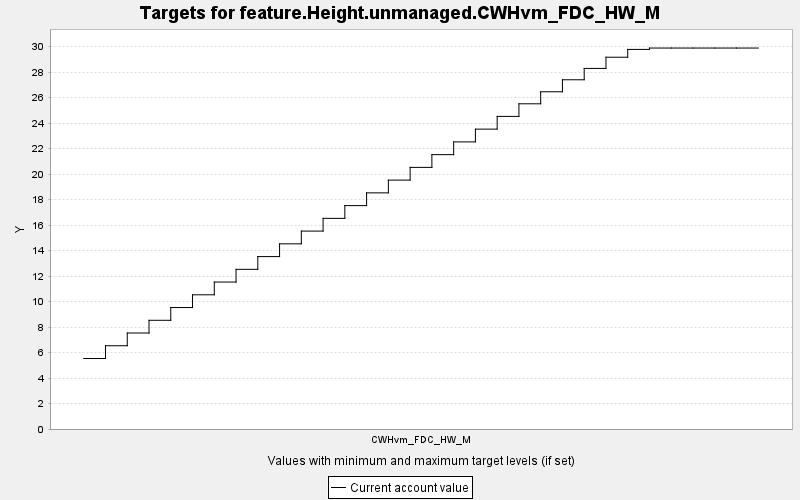

The data file committed next to this chart (first rows):
TARGET, PERIOD, YEAR, PERIODWIDTH, MINIMUM, MAXIMUM, MINWEIGHT, MAXWEIGHT, CURRENT, SUMMARY
feature.Height.unmanaged.CWHvm_FDC_HW_M, 0, 0, 10.0, 0.0, 10000, 1.0, 1.0, 5.532, 0.0
feature.Height.unmanaged.CWHvm_FDC_HW_M, 1, 10, 10.0, 0.0, 10000, 1.0, 1.0, 6.534, 0.0
feature.Height.unmanaged.CWHvm_FDC_HW_M, 2, 20, 10.0, 0.0, 10000, 1.0, 1.0, 7.533, 0.0
feature.Height.unmanaged.CWHvm_FDC_HW_M, 3, 30, 10.0, 0.0, 10000, 1.0, 1.0, 8.531, 0.0
feature.Height.unmanaged.CWHvm_FDC_HW_M, 4, 40, 10.0, 0.0, 10000, 1.0, 1.0, 9.531, 0.0
feature.Height.unmanaged.CWHvm_FDC_HW_M, 5, 50, 10.0, 0.0, 10000, 1.0, 1.0, 10.53, 0.0
feature.Height.unmanaged.CWHvm_FDC_HW_M, 6, 60, 10.0, 0.0, 10000, 1.0, 1.0, 11.53, 0.0
feature.Height.unmanaged.CWHvm_FDC_HW_M, 7, 70, 10.0, 0.0, 10000, 1.0, 1.0, 12.53, 0.0
feature.Height.unmanaged.CWHvm_FDC_HW_M, 8, 80, 10.0, 0.0, 10000, 1.0, 1.0, 13.53, 0.0
feature.Height.unmanaged.CWHvm_FDC_HW_M, 9, 90, 10.0, 0.0, 10000, 1.0, 1.0, 14.53, 0.0
feature.Height.unmanaged.CWHvm_FDC_HW_M, 10, 100, 10.0, 0.0, 10000, 1.0, 1.0, 15.53, 0.0
feature.Height.unmanaged.CWHvm_FDC_HW_M, 11, 110, 10.0, 0.0, 10000, 1.0, 1.0, 16.53, 0.0
feature.Height.unmanaged.CWHvm_FDC_HW_M, 12, 120, 10.0, 0.0, 10000, 1.0, 1.0, 17.53, 0.0
feature.Height.unmanaged.CWHvm_FDC_HW_M, 13, 130, 10.0, 0.0, 10000, 1.0, 1.0, 18.53, 0.0
feature.Height.unmanaged.CWHvm_FDC_HW_M, 14, 140, 10.0, 0.0, 10000, 1.0, 1.0, 19.53, 0.0
feature.Height.unmanaged.CWHvm_FDC_HW_M, 15, 150, 10.0, 0.0, 10000, 1.0, 1.0, 20.53, 0.0
feature.Height.unmanaged.CWHvm_FDC_HW_M, 16, 160, 10.0, 0.0, 10000, 1.0, 1.0, 21.53, 0.0
feature.Height.unmanaged.CWHvm_FDC_HW_M, 17, 170, 10.0, 0.0, 10000, 1.0, 1.0, 22.53, 0.0
feature.Height.unmanaged.CWHvm_FDC_HW_M, 18, 180, 10.0, 0.0, 10000, 1.0, 1.0, 23.53, 0.0
feature.Height.unmanaged.CWHvm_FDC_HW_M, 19, 190, 10.0, 0.0, 10000, 1.0, 1.0, 24.53, 0.0
feature.Height.unmanaged.CWHvm_FDC_HW_M, 20, 200, 10.0, 0.0, 10000, 1.0, 1.0, 25.52, 0.0
feature.Height.unmanaged.CWHvm_FDC_HW_M, 21, 210, 10.0, 0.0, 10000, 1.0, 1.0, 26.46, 0.0
feature.Height.unmanaged.CWHvm_FDC_HW_M, 22, 220, 10.0, 0.0, 10000, 1.0, 1.0, 27.41, 0.0
feature.Height.unmanaged.CWHvm_FDC_HW_M, 23, 230, 10.0, 0.0, 10000, 1.0, 1.0, 28.3, 0.0
feature.Height.unmanaged.CWHvm_FDC_HW_M, 24, 240, 10.0, 0.0, 10000, 1.0, 1.0, 29.17, 0.0
feature.Height.unmanaged.CWHvm_FDC_HW_M, 25, 250, 10.0, 0.0, 10000, 1.0, 1.0, 29.79, 0.0
feature.Height.unmanaged.CWHvm_FDC_HW_M, 26, 260, 10.0, 0.0, 10000, 1.0, 1.0, 29.9, 0.0
feature.Height.unmanaged.CWHvm_FDC_HW_M, 27, 270, 10.0, 0.0, 10000, 1.0, 1.0, 29.9, 0.0
feature.Height.unmanaged.CWHvm_FDC_HW_M, 28, 280, 10.0, 0.0, 10000, 1.0, 1.0, 29.9, 0.0
feature.Height.unmanaged.CWHvm_FDC_HW_M, 29, 290, 10.0, 0.0, 10000, 1.0, 1.0, 29.9, 0.0
feature.Height.unmanaged.CWHvm_FDC_HW_M, 30, 300, 10.0, 0.0, 10000, 1.0, 1.0, 29.9, 0.0
